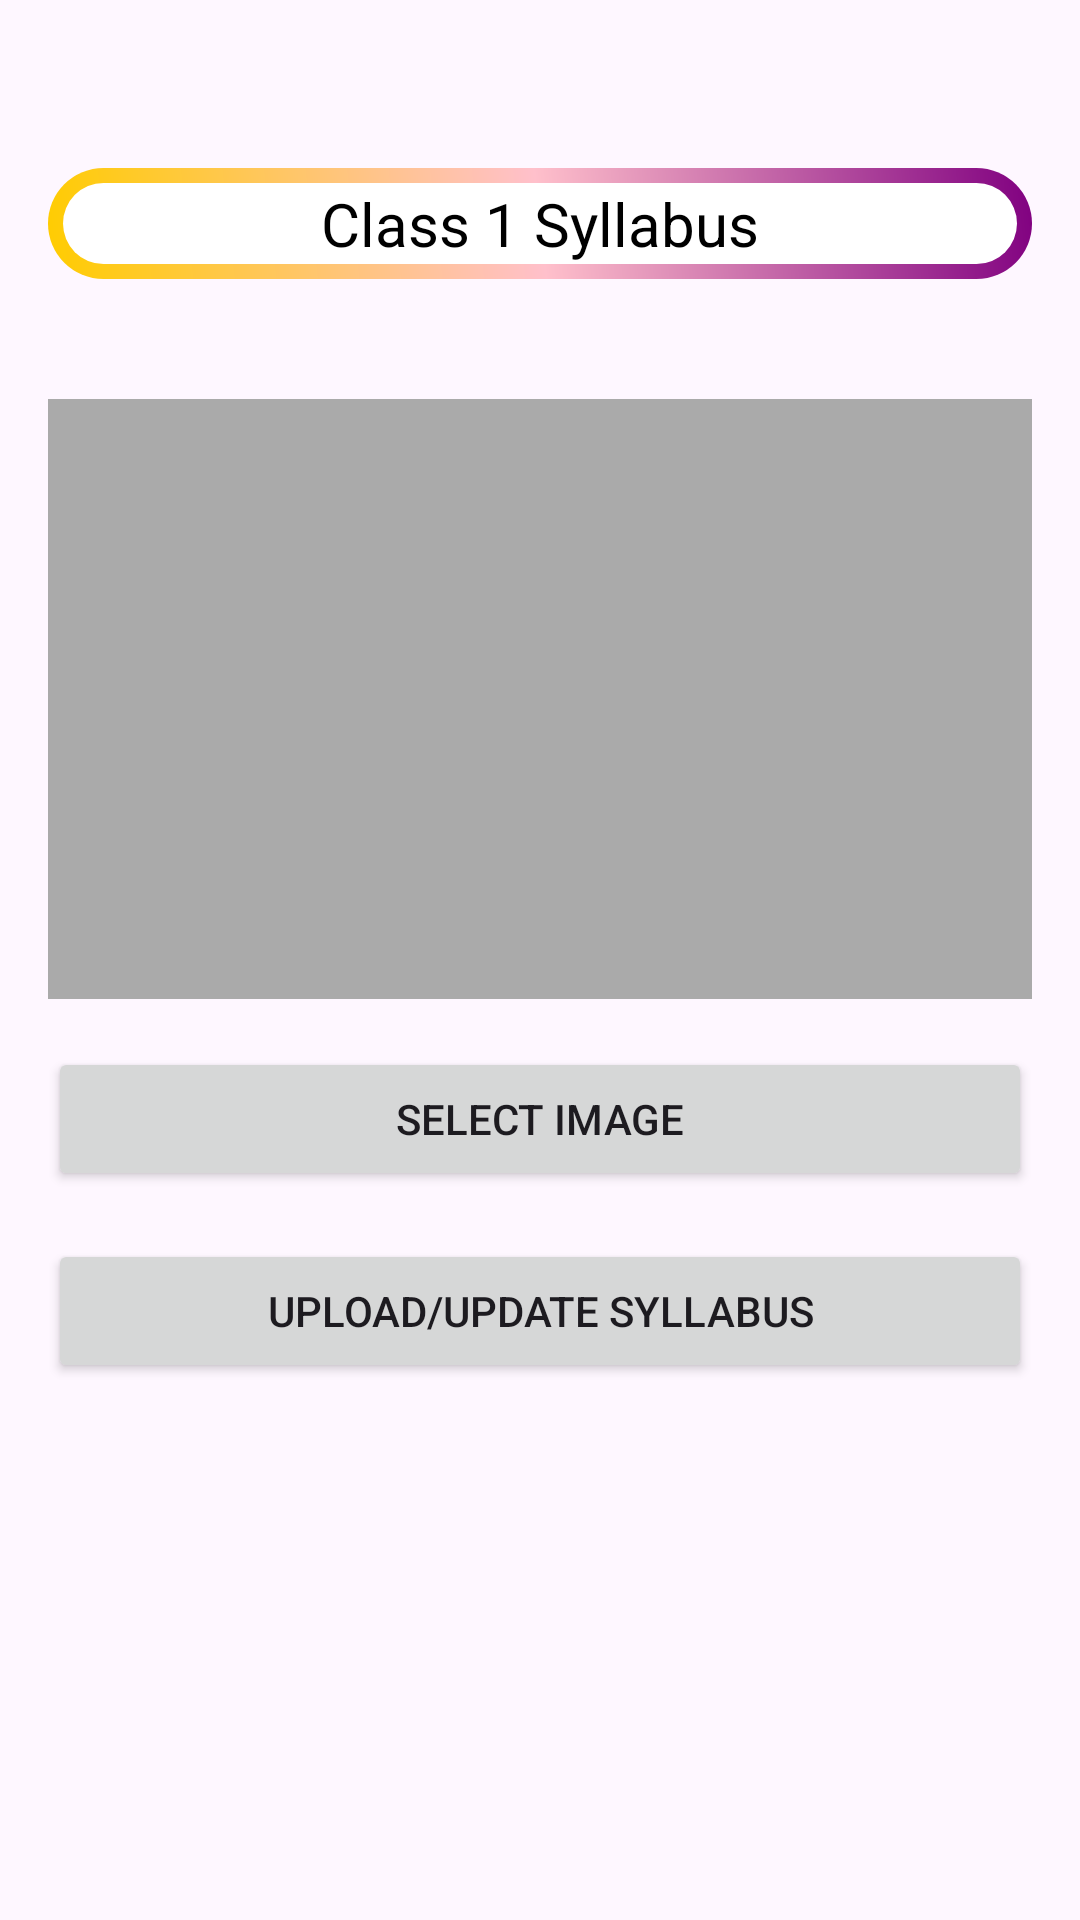

Here is an Android app screen rendered from its layout file. Give the layout XML and the strings, colors and styles it references.
<!-- AndroidManifest.xml: application theme Theme.SchoolManagement -->
<!-- res/layout/activity_class1.xml -->
<?xml version="1.0" encoding="utf-8"?>
<LinearLayout xmlns:android="http://schemas.android.com/apk/res/android"
    android:layout_width="match_parent"
    android:layout_height="match_parent"
    android:orientation="vertical"
    android:padding="16dp">

    <TextView
        android:id="@+id/et_syllabus_title"
        android:layout_width="match_parent"
        android:layout_height="wrap_content"
        android:text="Class 1 Syllabus"
        android:textColor="@color/black"
        android:textSize="20sp"
        android:gravity="center"
        android:layout_marginBottom="40dp"
        android:layout_marginTop="40dp"
        android:background="@drawable/border"/>

    <ImageView
        android:id="@+id/imageViewSyllabus"
        android:layout_width="match_parent"
        android:layout_height="200dp"
        android:layout_gravity="center"
        android:contentDescription="timetable_preview"
        android:scaleType="centerCrop"
        android:background="@android:color/darker_gray"/>

    <Button
        android:id="@+id/buttonSelectc1Image"
        android:layout_width="match_parent"
        android:layout_height="wrap_content"
        android:text="Select Image"
        android:layout_marginTop="16dp"/>

    <Button
        android:id="@+id/buttonUpload1Syllabus"
        android:layout_width="match_parent"
        android:layout_height="wrap_content"
        android:text="Upload/Update Syllabus"
        android:layout_marginTop="16dp"/>
</LinearLayout>
<!-- resources referenced by this layout -->
<resources>
  <color name="black">#FF000000</color>
  <!-- drawable border (drawable) -->
  <?xml version="1.0" encoding="utf-8"?>
  <layer-list xmlns:android="http://schemas.android.com/apk/res/android">
      
      <item>
          <shape android:shape="rectangle">
              <gradient
                  android:angle="45"
                  android:centerColor="#FFC0CB"
                  android:endColor="#800080"
                  android:startColor="#FFCC00"
                  android:type="linear" />
              <corners android:radius="20dp" />
              <padding
                  android:left="5dp"
                  android:top="5dp"
                  android:right="5dp"
                  android:bottom="5dp" />
          </shape>
      </item>
      
      <item>
          <shape android:shape="rectangle">
              <solid android:color="#FFFFFF" />
              <corners android:radius="20dp" />
          </shape>
      </item>
  </layer-list>
  <style name="Theme.SchoolManagement" parent="Base.Theme.SchoolManagement" />
  <style name="Base.Theme.SchoolManagement" parent="Theme.Material3.DayNight.NoActionBar">
          
          <item name="colorPrimary">@color/light_purple</item>
      </style>
  <color name="light_purple">#FFE894F6</color>
</resources>
